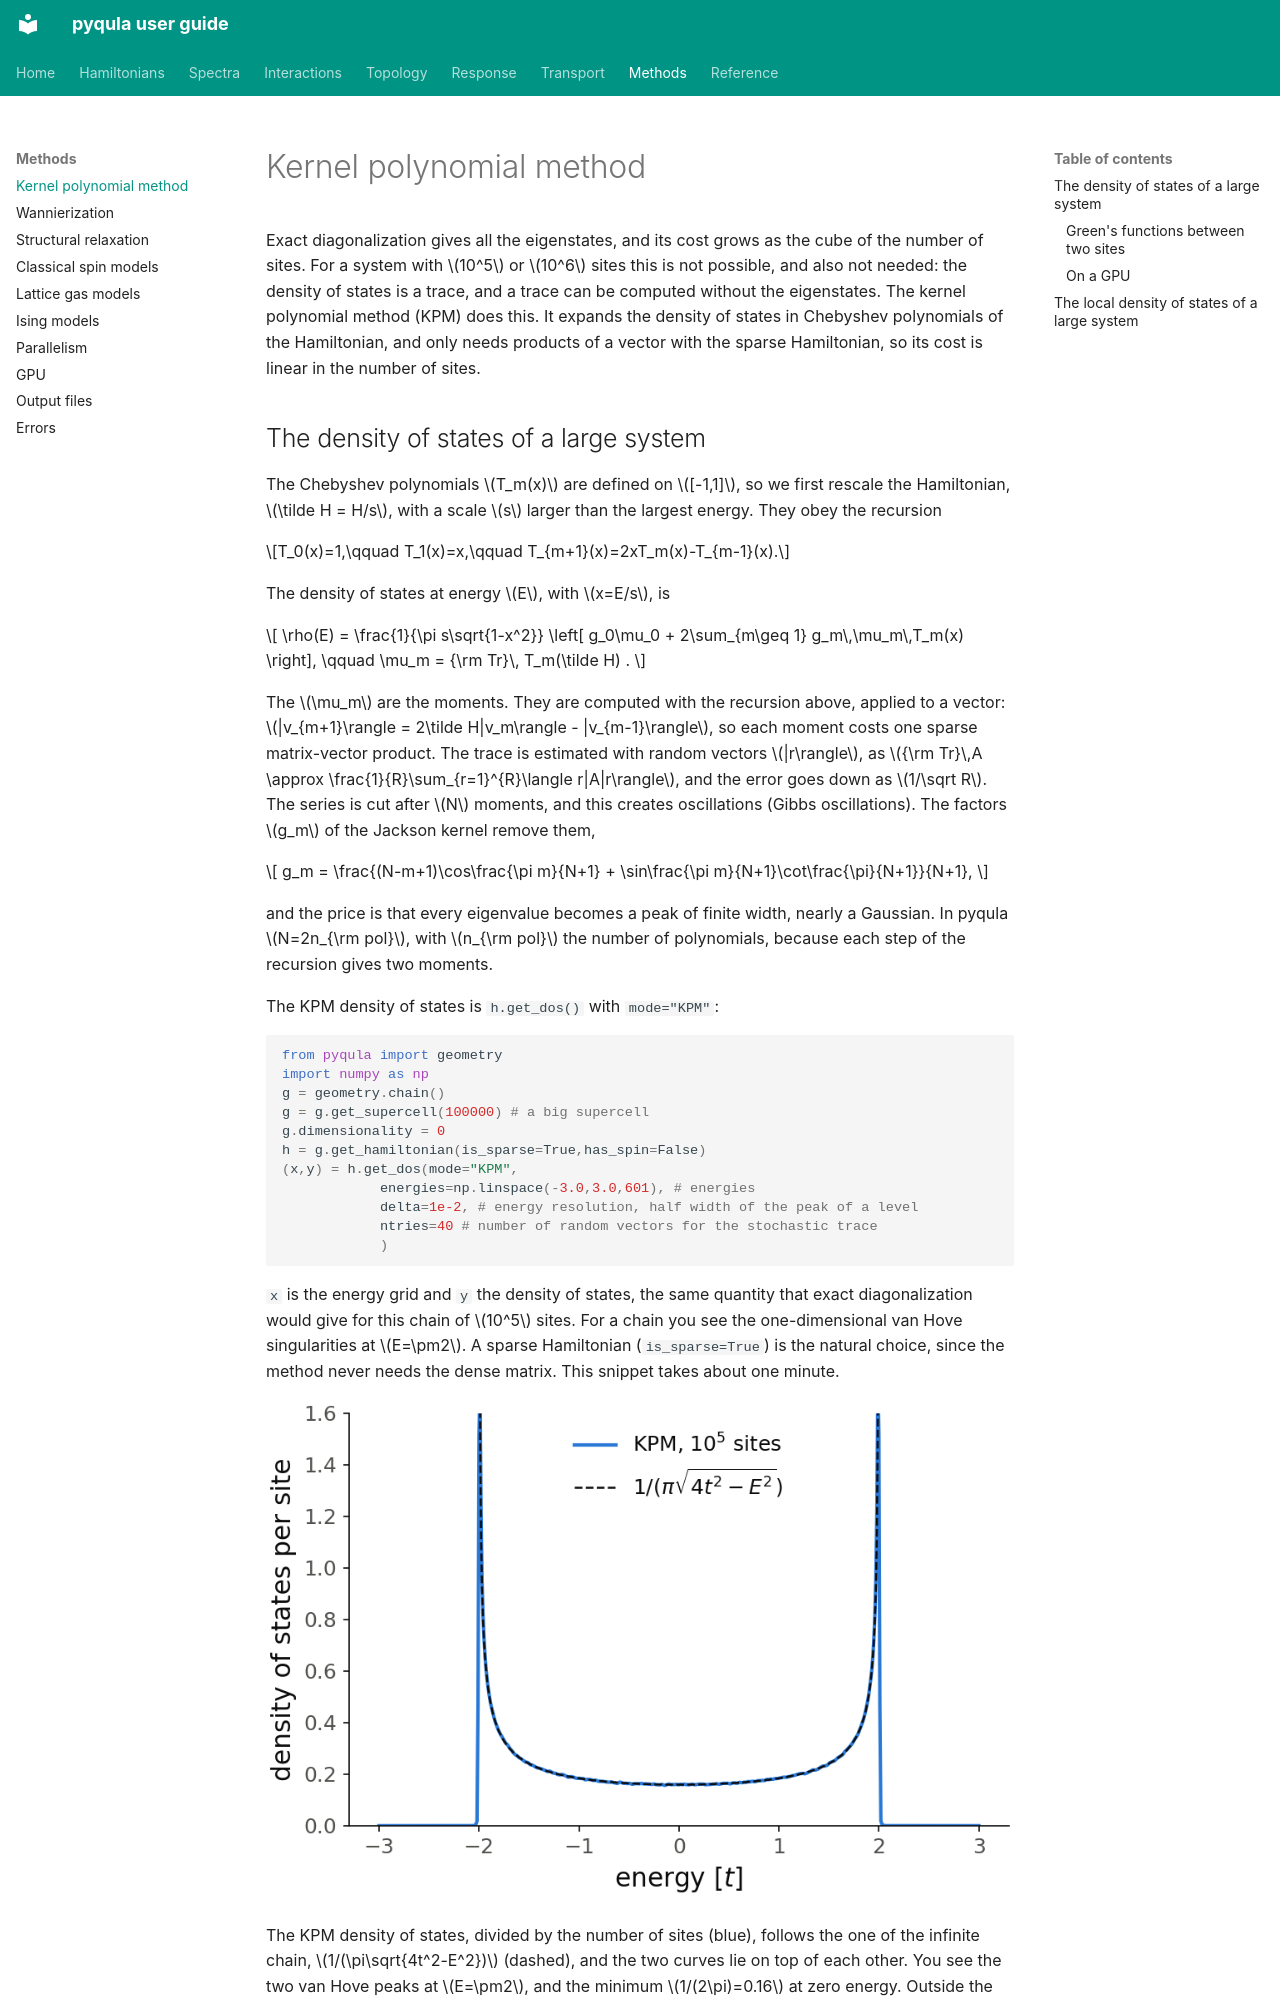

repository: joselado/pyqula · page: kpm/index.html · generator: mkdocs

# Kernel polynomial method

Exact diagonalization gives all the eigenstates, and its cost grows as the
cube of the number of sites. For a system with $10^5$ or $10^6$ sites this
is not possible, and also not needed: the density of states is a trace, and
a trace can be computed without the eigenstates. The kernel polynomial
method (KPM) does this. It expands the density of states in Chebyshev
polynomials of the Hamiltonian, and only needs products of a vector with the
sparse Hamiltonian, so its cost is linear in the number of sites.
